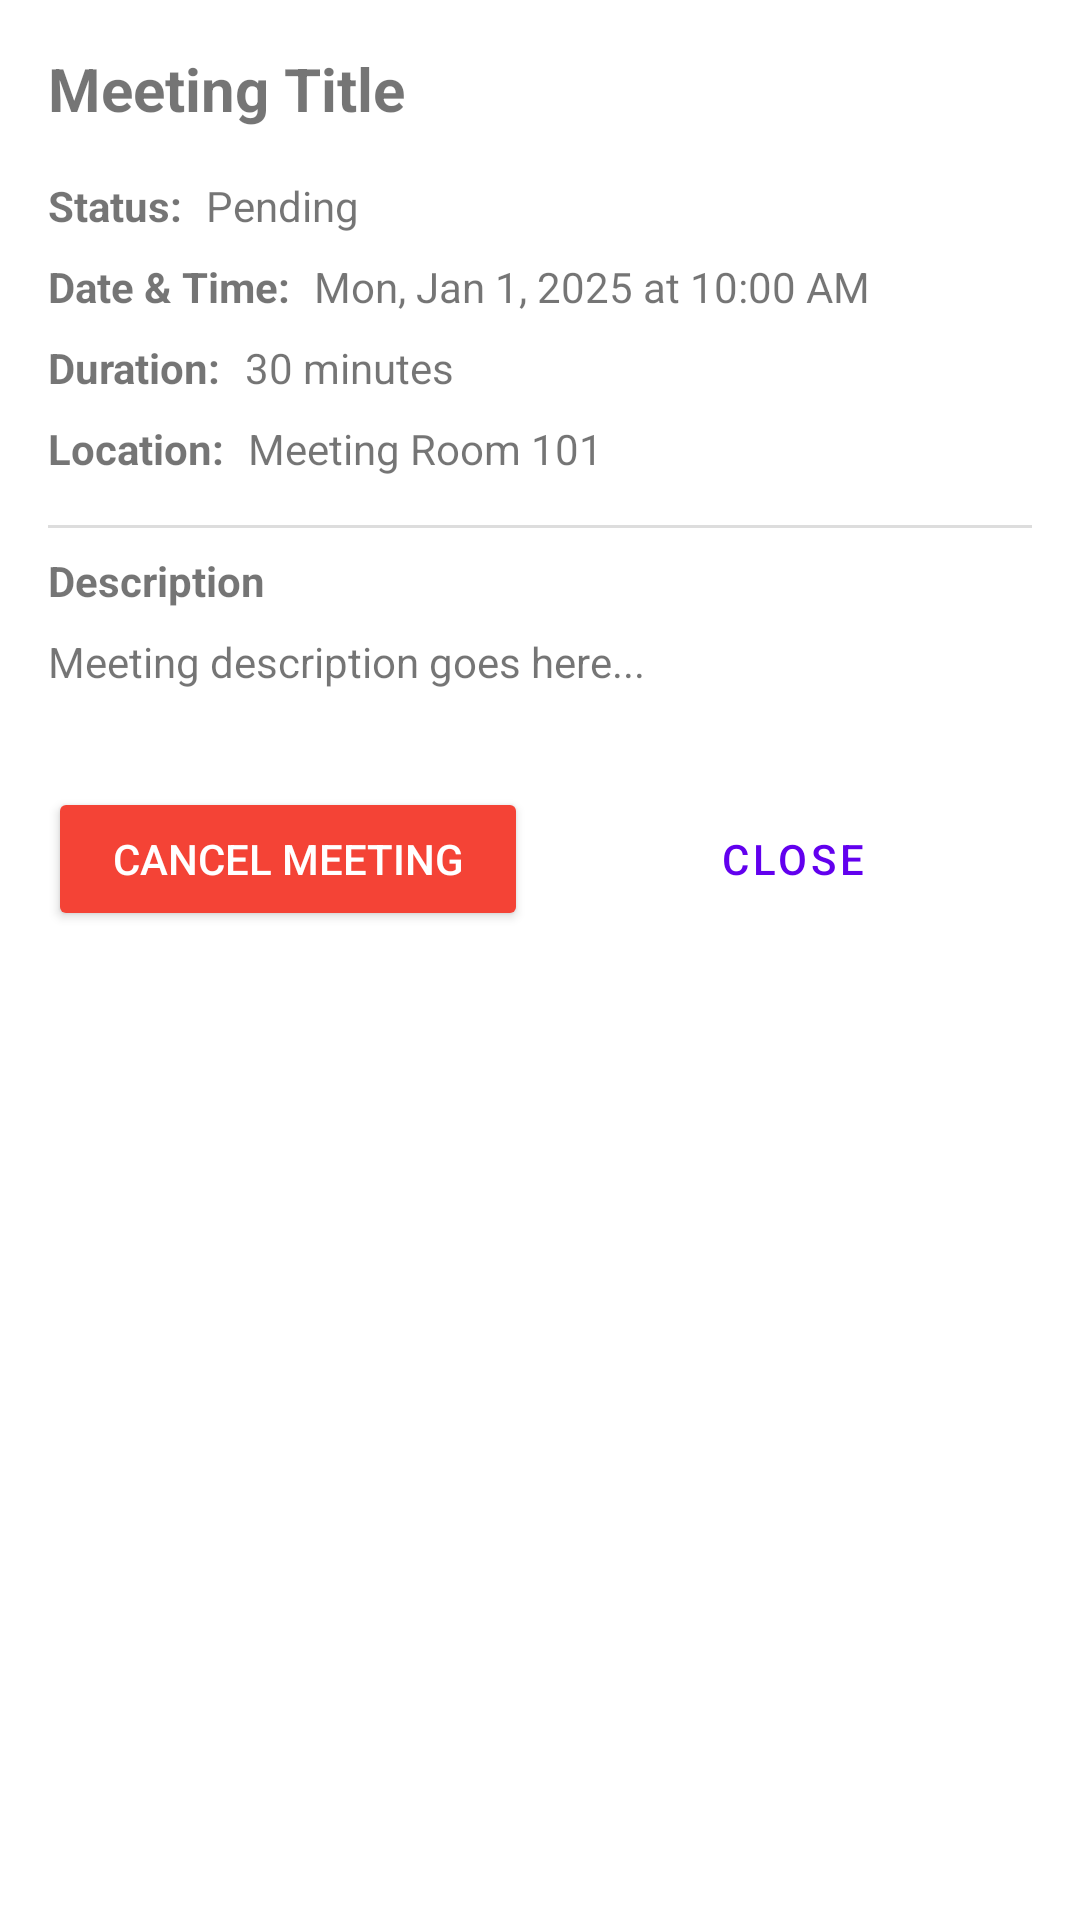

Here is an Android app screen rendered from its layout file. Give the layout XML and the strings, colors and styles it references.
<!-- AndroidManifest.xml: application theme Theme.FYPApplication -->
<!-- res/layout/dialog_meeting_details.xml -->
<?xml version="1.0" encoding="utf-8"?>
<LinearLayout xmlns:android="http://schemas.android.com/apk/res/android"
    android:layout_width="match_parent"
    android:layout_height="wrap_content"
    android:orientation="vertical"
    android:padding="16dp">

    <TextView
        android:id="@+id/textViewMeetingTitle"
        android:layout_width="match_parent"
        android:layout_height="wrap_content"
        android:text="Meeting Title"
        android:textSize="20sp"
        android:textStyle="bold"
        android:layout_marginBottom="16dp" />

    <LinearLayout
        android:layout_width="match_parent"
        android:layout_height="wrap_content"
        android:orientation="horizontal"
        android:layout_marginBottom="8dp">

        <TextView
            android:layout_width="wrap_content"
            android:layout_height="wrap_content"
            android:text="Status:"
            android:textStyle="bold"
            android:layout_marginEnd="8dp" />

        <TextView
            android:id="@+id/textViewMeetingStatus"
            android:layout_width="wrap_content"
            android:layout_height="wrap_content"
            android:text="Pending" />
    </LinearLayout>

    <LinearLayout
        android:layout_width="match_parent"
        android:layout_height="wrap_content"
        android:orientation="horizontal"
        android:layout_marginBottom="8dp">

        <TextView
            android:layout_width="wrap_content"
            android:layout_height="wrap_content"
            android:text="Date &amp; Time:"
            android:textStyle="bold"
            android:layout_marginEnd="8dp" />

        <TextView
            android:id="@+id/textViewMeetingDateTime"
            android:layout_width="wrap_content"
            android:layout_height="wrap_content"
            android:text="Mon, Jan 1, 2025 at 10:00 AM" />
    </LinearLayout>

    <LinearLayout
        android:layout_width="match_parent"
        android:layout_height="wrap_content"
        android:orientation="horizontal"
        android:layout_marginBottom="8dp">

        <TextView
            android:layout_width="wrap_content"
            android:layout_height="wrap_content"
            android:text="Duration:"
            android:textStyle="bold"
            android:layout_marginEnd="8dp" />

        <TextView
            android:id="@+id/textViewMeetingDuration"
            android:layout_width="wrap_content"
            android:layout_height="wrap_content"
            android:text="30 minutes" />
    </LinearLayout>

    <LinearLayout
        android:layout_width="match_parent"
        android:layout_height="wrap_content"
        android:orientation="horizontal"
        android:layout_marginBottom="8dp">

        <TextView
            android:layout_width="wrap_content"
            android:layout_height="wrap_content"
            android:text="Location:"
            android:textStyle="bold"
            android:layout_marginEnd="8dp" />

        <TextView
            android:id="@+id/textViewMeetingLocation"
            android:layout_width="wrap_content"
            android:layout_height="wrap_content"
            android:text="Meeting Room 101" />
    </LinearLayout>

    <View
        android:layout_width="match_parent"
        android:layout_height="1dp"
        android:background="#DDDDDD"
        android:layout_marginTop="8dp"
        android:layout_marginBottom="8dp" />

    <TextView
        android:layout_width="match_parent"
        android:layout_height="wrap_content"
        android:text="Description"
        android:textStyle="bold"
        android:layout_marginBottom="8dp" />

    <TextView
        android:id="@+id/textViewMeetingDescription"
        android:layout_width="match_parent"
        android:layout_height="wrap_content"
        android:layout_marginBottom="16dp"
        android:text="Meeting description goes here..."
        android:minLines="2" />

    <LinearLayout
        android:layout_width="match_parent"
        android:layout_height="wrap_content"
        android:orientation="horizontal">

        <Button
            android:id="@+id/btnCancelMeeting"
            android:layout_width="0dp"
            android:layout_height="wrap_content"
            android:layout_weight="1"
            android:text="Cancel Meeting"
            android:backgroundTint="@color/status_cancelled"
            android:textColor="@android:color/white"
            android:layout_marginEnd="8dp" />

        <Button
            android:id="@+id/btnCloseMeetingDetails"
            android:layout_width="0dp"
            android:layout_height="wrap_content"
            android:layout_weight="1"
            android:text="Close"
            style="@style/Widget.MaterialComponents.Button.TextButton" />
    </LinearLayout>
</LinearLayout>
<!-- resources referenced by this layout -->
<resources>
  <color name="status_cancelled">#F44336</color>
  <style name="Theme.FYPApplication" parent="Theme.MaterialComponents.Light.DarkActionBar">
          
          <item name="colorPrimary">@color/purple_500</item>
          <item name="colorPrimaryVariant">@color/purple_700</item>
          <item name="colorOnPrimary">@color/white</item>
          
          <item name="colorSecondary">@color/teal_200</item>
          <item name="colorSecondaryVariant">@color/teal_700</item>
          <item name="colorOnSecondary">@color/black</item>
          
          <item name="android:statusBarColor">?attr/colorPrimaryVariant</item>
          
      </style>
  <color name="purple_500">#FF6200EE</color>
  <color name="purple_700">#FF3700B3</color>
  <color name="white">#FFFFFFFF</color>
  <color name="teal_200">#FF03DAC5</color>
  <color name="teal_700">#FF018786</color>
  <color name="black">#FF000000</color>
</resources>
